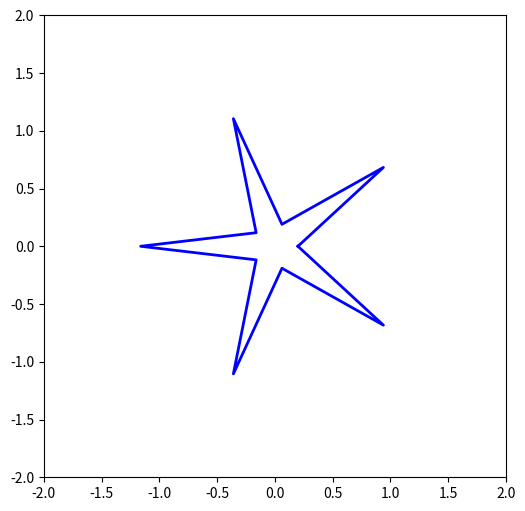

Generate this figure with matplotlib:
import numpy as np
import matplotlib.pyplot as plt
from scipy.signal.windows import cosine


# Function to create a quadratic Bézier curve with three control points
def bezier_curve(t, P0, P1, P2):
    return (1 - t) ** 2 * P0 + 2 * (1 - t) * t * P1 + t ** 2 * P2


# Function to create one arm of the star using a quadratic Bézier curve
def create_curved_star_arm(center, radius, curve_control, num_points, startAngle,num_curve_points,asymmetry,armN):
    centerx = center[0]
    centery = center[1]
    angle = 2 * np.pi / num_points

    P0 = np.array([centerx + radius*np.cos(startAngle)  , centery + radius*np.sin(startAngle) ])  # Inner tip of the arm
    P2 = np.array([centerx + radius*np.cos(startAngle+angle) ,centery + radius*np.sin(startAngle+angle)])  # Outer tip of the arm (on the positive x-axis)

    control_point_distance = curve_control * radius  # Controls the curvature

    M = (P0 + P2) / 2
    direction = M - center
    norm = np.linalg.norm(direction) #length of direction vector
    if norm != 0:
        direction /= norm  # Normalize the direction vector
    P1 = M - direction * control_point_distance

    if (asymmetry!=0) and (np.mod(armN,2)==0) and (np.mod(num_points,2)==0):
        pDirection = P0-center
        P0 = P0 + (pDirection * asymmetry)
    elif (asymmetry!=0) and (np.mod(armN,2)!=0) and (np.mod(num_points,2)==0):
        pDirection = P2 - center
        P2 = P2 + (pDirection * asymmetry)

        # Generate the Bézier curve points for the arm
    t_values = np.linspace(0, 1, num_curve_points)
    arm_points = np.array([bezier_curve(t, P0, P1, P2) for t in t_values])
    #plt.scatter(center[0], center[1], color='red', label='Center')
    return arm_points


def create_star_arm(center, radius, armLength, num_points, startAngle,asymmetry,armN):
    centerx = center[0]
    centery = center[1]
    angle = 2 * np.pi / num_points

    P0 = np.array([centerx + radius*np.cos(startAngle)  , centery + radius*np.sin(startAngle) ])  # Inner tip of the arm
    P2 = np.array([centerx + radius*np.cos(startAngle+angle) ,centery + radius*np.sin(startAngle+angle)])  # Outer tip of the arm (on the positive x-axis)

    M = (P0 + P2) / 2
    direction = M - center
    norm = np.linalg.norm(direction) #length of direction vector
    if norm != 0:
        direction /= norm  # Normalize the direction vector
    P1 = M + direction * armLength

    if (asymmetry!=0) and (np.mod(armN,2)==0) and (np.mod(num_points,2)==0):
        P1 = P1 + (direction * asymmetry)

    arm_points = np.array([P0, P1, P2])
    #plt.scatter(center[0], center[1], color='red', label='Center')
    return arm_points

def rotation_matrix(theta):
    """ Return the 2D rotation matrix for an angle theta in degrees """
    theta_rad = np.deg2rad(theta)
    return np.array([
        [np.cos(theta_rad), -np.sin(theta_rad)],
        [np.sin(theta_rad), np.cos(theta_rad)]
    ])

def rotate_points(points, theta):
    """ Rotate a set of 2D points by theta degrees """
    rot_matrix = rotation_matrix(theta)
    return np.dot(points, rot_matrix.T)

def create_star(num_points, center, radius, curveCArmL ,isAsymetric,curved):
    star_points = []
    # Generate and plot each arm of the star using Bézier curves
    for i in range(num_points):
        armN=i
        angle = 2 * np.pi * i / num_points
        if curved:
            arm_points = create_curved_star_arm(center, radius, curveCArmL, num_points, angle, 100, isAsymetric, armN)
        else:
            arm_points = create_star_arm(center, radius,curveCArmL, num_points, angle, isAsymetric, armN)
        star_points.extend(arm_points)

    star_points = np.array(star_points) # Convert star_points to a numpy array for plotting
    return star_points

# Set up the plot
plt.figure(figsize=(6, 6))
ax = plt.gca()
ax.set_aspect('equal')
ax.set_xlim(-2, 2)
ax.set_ylim(-2, 2)
# Plot a star with 5 arms, curved edges using quadratic Bézier curves
#star_points = create_curved_star(7, (0, 0), 1, 0.7, 100,0.5)
star_points = create_star(5, (0, 0), 0.2,1, 0,False)
plt.plot(star_points[:, 0], star_points[:, 1], 'b', lw=2) # Plot all points as a single object
plt.grid(False)
plt.show()


"""
plt.figure(figsize=(6, 6))
ax = plt.gca()
ax.set_aspect('equal')
ax.set_xlim(-2, 2)
ax.set_ylim(-2, 2)
arm_points =create_star_arm((0,0),1,0.5,6,0,100)
# Plot the star arm
plt.plot(arm_points[:, 0], arm_points[:, 1], '-o')

plt.show()
"""